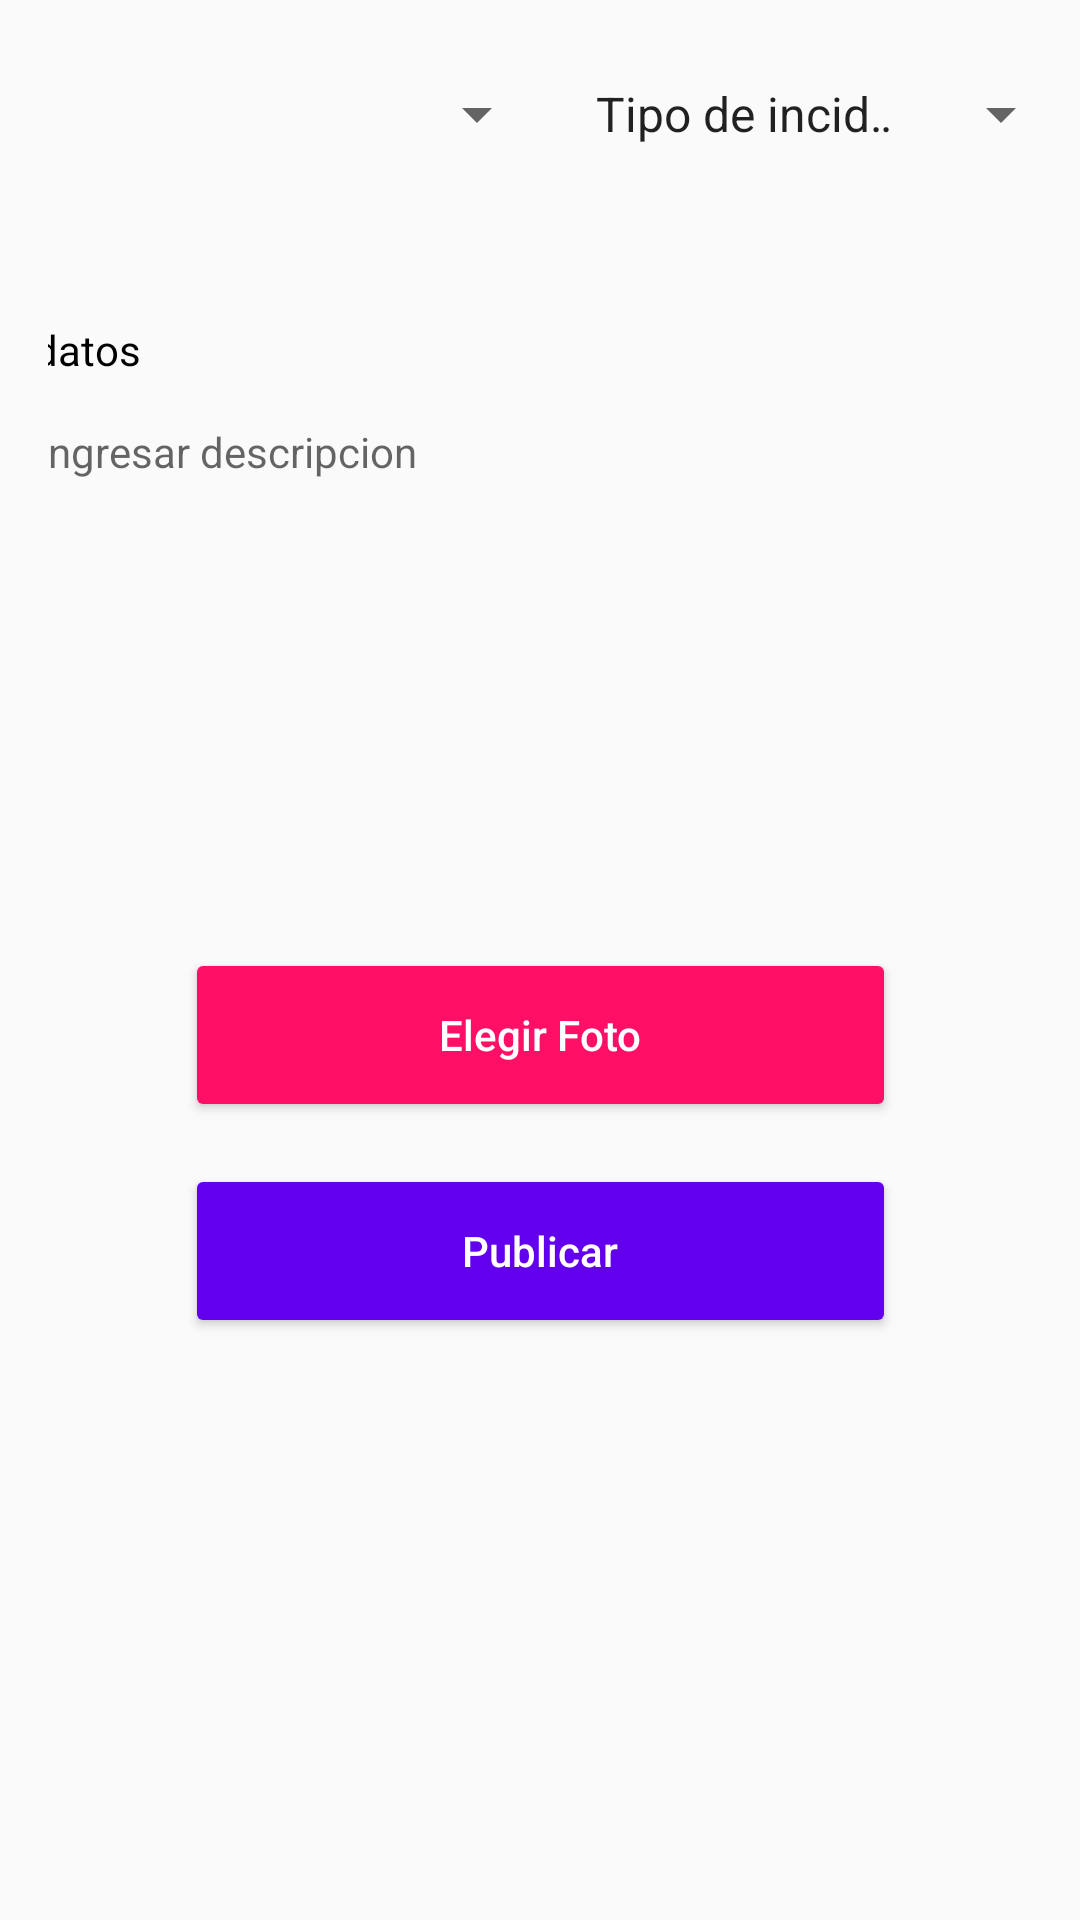

Write the Android layout XML for this screen, with the resource values it uses.
<!-- AndroidManifest.xml: application theme Theme.AppCompat.Light.NoActionBar -->
<!-- res/layout/activity_publicar.xml -->
<?xml version="1.0" encoding="utf-8"?>
<androidx.constraintlayout.widget.ConstraintLayout xmlns:android="http://schemas.android.com/apk/res/android"
    xmlns:app="http://schemas.android.com/apk/res-auto"
    xmlns:tools="http://schemas.android.com/tools"
    android:id="@+id/relativeLayout"
    android:layout_width="match_parent"
    android:layout_height="match_parent"
    android:padding="16dp">

    <TextView
        android:id="@+id/txtDatos"
        android:layout_width="338dp"
        android:layout_height="32dp"
        android:layout_marginTop="91dp"
        android:ems="10"
        android:maxLength="40"
        android:singleLine="true"
        android:text="datos"
        android:textColor="@color/black"
        app:layout_constraintEnd_toEndOf="parent"
        app:layout_constraintHorizontal_bias="0.5"
        app:layout_constraintStart_toStartOf="parent"
        app:layout_constraintTop_toTopOf="parent" />

    <TextView
        android:id="@+id/txtDescripcion"
        android:layout_width="336dp"
        android:layout_height="57dp"
        android:layout_marginTop="125dp"
        android:hint="Ingresar descripcion"
        android:inputType="text|textMultiLine"
        android:textColor="@color/black"
        app:layout_constraintEnd_toEndOf="parent"
        app:layout_constraintHorizontal_bias="0.5"
        app:layout_constraintStart_toStartOf="parent"
        app:layout_constraintTop_toTopOf="parent" />

    <ImageView
        android:id="@+id/imageProfile"
        android:layout_width="186dp"
        android:layout_height="99dp"
        android:layout_marginTop="188dp"
        app:layout_constraintEnd_toEndOf="parent"
        app:layout_constraintHorizontal_bias="0.133"
        app:layout_constraintStart_toStartOf="parent"
        app:layout_constraintTop_toTopOf="parent"
        app:srcCompat="@drawable/problema" />

    <Spinner
        android:id="@+id/spinner3"
        android:layout_width="167dp"
        android:layout_height="44dp"
        android:layout_marginStart="208dp"
        android:layout_marginEnd="20dp"
        android:entries="@array/problemas"

        android:layout_marginBottom="648dp"
        app:layout_constraintEnd_toEndOf="parent"
        app:layout_constraintStart_toStartOf="parent"
        app:layout_constraintTop_toTopOf="parent" />

    <Spinner
        android:id="@+id/spinner4"
        android:layout_width="167dp"
        android:layout_height="44dp"
        android:layout_marginEnd="186dp"
        app:layout_constraintStart_toStartOf="parent"
        app:layout_constraintTop_toTopOf="parent" />

    <Button
        android:id="@+id/btnCodigo3"
        android:layout_width="237dp"
        android:layout_height="58dp"
        android:layout_marginTop="300dp"
        android:backgroundTint="@color/primary"
        android:text="Elegir Foto"
        android:textAllCaps="false"
        android:textColor="@color/white"
        app:layout_constraintEnd_toEndOf="parent"
        app:layout_constraintHorizontal_bias="0.5"
        app:layout_constraintStart_toStartOf="parent"
        app:layout_constraintTop_toTopOf="parent" />

    <Button
        android:id="@+id/btnCodigo4"
        android:layout_width="237dp"
        android:layout_height="58dp"
        android:layout_marginTop="372dp"
        android:backgroundTint="@color/purple_500"
        android:text="Publicar"
        android:textAllCaps="false"
        android:textColor="@color/white"
        app:layout_constraintEnd_toEndOf="parent"
        app:layout_constraintHorizontal_bias="0.5"
        app:layout_constraintStart_toStartOf="parent"
        app:layout_constraintTop_toTopOf="parent" />

</androidx.constraintlayout.widget.ConstraintLayout>
<!-- resources referenced by this layout -->
<resources>
  <string-array name="problemas">
          <item>Tipo de incidente</item>
          <item>Bache</item>
          <item>Fuga de agua</item>
          <item>Calle cerrada </item>
          <item>Accidente</item>
      </string-array>
  <color name="black">#FF000000</color>
  <color name="primary">#FF0F66</color>
  <color name="purple_500">#FF6200EE</color>
  <color name="white">#FFFFFFFF</color>
</resources>
